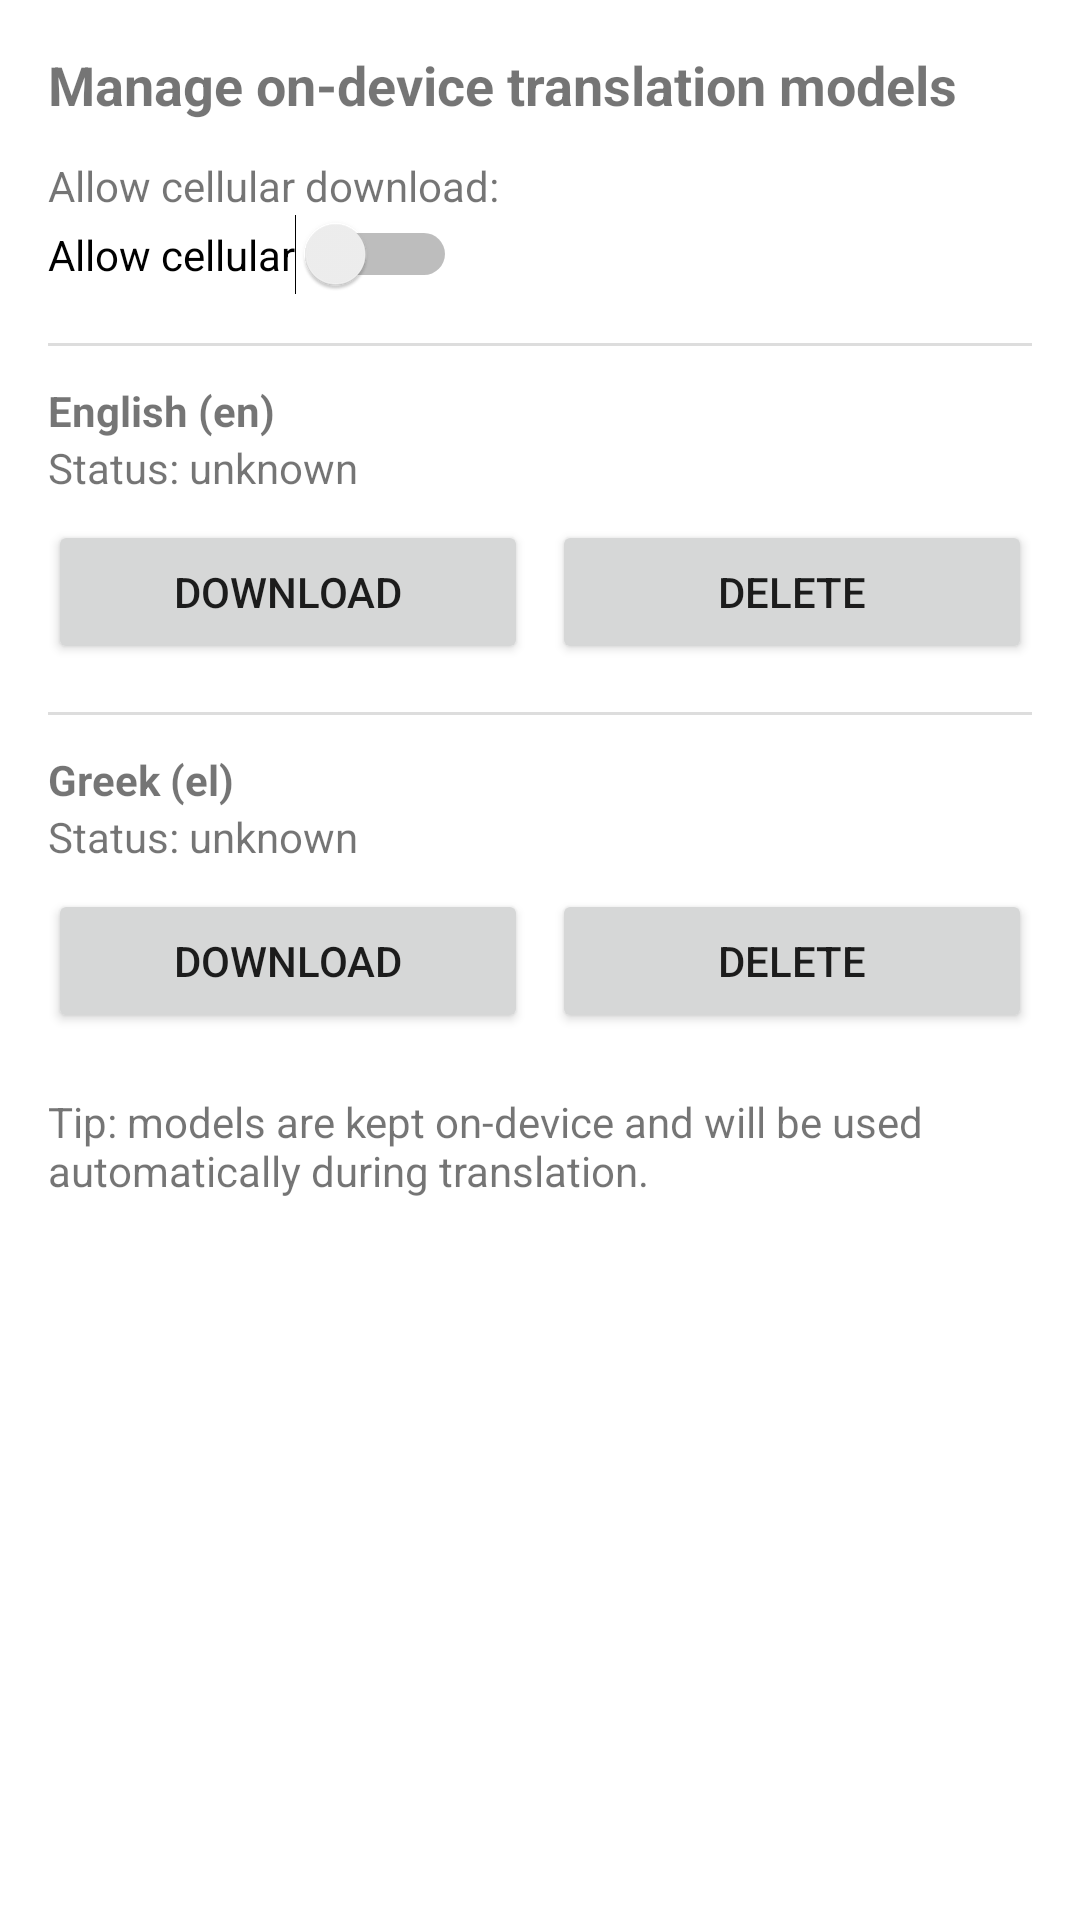

Here is an Android app screen rendered from its layout file. Give the layout XML and the strings, colors and styles it references.
<!-- AndroidManifest.xml: application theme Theme.SimpleTranslator -->
<!-- res/layout/activity_download_models.xml -->
<?xml version="1.0" encoding="utf-8"?>
<ScrollView xmlns:android="http://schemas.android.com/apk/res/android"
    android:layout_width="match_parent"
    android:layout_height="match_parent"
    android:padding="16dp">

    <LinearLayout
        android:layout_width="match_parent"
        android:layout_height="wrap_content"
        android:orientation="vertical">

        <TextView
            android:id="@+id/tvManageHeader"
            android:layout_width="wrap_content"
            android:layout_height="wrap_content"
            android:text="Manage on-device translation models"
            android:textSize="18sp"
            android:textStyle="bold"/>

        <TextView
            android:layout_width="wrap_content"
            android:layout_height="wrap_content"
            android:text="Allow cellular download:" 
            android:layout_marginTop="12dp" />

        <Switch
            android:id="@+id/switchAllowCellular"
            android:layout_width="wrap_content"
            android:layout_height="wrap_content"
            android:checked="false"
            android:text="Allow cellular" />

        <View android:layout_width="match_parent" android:layout_height="1dp" android:background="#DDD" android:layout_marginTop="16dp"/>
        <TextView android:id="@+id/tvEnglishLabel" android:layout_marginTop="12dp" android:text="English (en)" android:layout_width="wrap_content" android:layout_height="wrap_content" android:textStyle="bold"/>
        <TextView android:id="@+id/tvEnglishStatus" android:layout_width="wrap_content" android:layout_height="wrap_content" android:text="Status: unknown" />
        <ProgressBar android:id="@+id/progEnglish" style="?android:attr/progressBarStyleSmall" android:layout_width="wrap_content" android:layout_height="wrap_content" android:visibility="gone"/>
        <LinearLayout android:layout_width="match_parent" android:layout_height="wrap_content" android:orientation="horizontal" android:layout_marginTop="8dp">
            <Button android:id="@+id/btnDownloadEnglish" android:layout_width="0dp" android:layout_weight="1" android:layout_height="wrap_content" android:text="Download"/>
            <Button android:id="@+id/btnDeleteEnglish" android:layout_width="0dp" android:layout_weight="1" android:layout_height="wrap_content" android:text="Delete" android:layout_marginStart="8dp"/>
        </LinearLayout>

        <View android:layout_width="match_parent" android:layout_height="1dp" android:background="#DDD" android:layout_marginTop="16dp"/>
        <TextView android:id="@+id/tvGreekLabel" android:layout_marginTop="12dp" android:text="Greek (el)" android:layout_width="wrap_content" android:layout_height="wrap_content" android:textStyle="bold"/>
        <TextView android:id="@+id/tvGreekStatus" android:layout_width="wrap_content" android:layout_height="wrap_content" android:text="Status: unknown" />
        <ProgressBar android:id="@+id/progGreek" style="?android:attr/progressBarStyleSmall" android:layout_width="wrap_content" android:layout_height="wrap_content" android:visibility="gone"/>
        <LinearLayout android:layout_width="match_parent" android:layout_height="wrap_content" android:orientation="horizontal" android:layout_marginTop="8dp">
            <Button android:id="@+id/btnDownloadGreek" android:layout_width="0dp" android:layout_weight="1" android:layout_height="wrap_content" android:text="Download"/>
            <Button android:id="@+id/btnDeleteGreek" android:layout_width="0dp" android:layout_weight="1" android:layout_height="wrap_content" android:text="Delete" android:layout_marginStart="8dp"/>
        </LinearLayout>

        <TextView android:id="@+id/tvManageStatus" android:layout_width="match_parent" android:layout_height="wrap_content" android:layout_marginTop="20dp" android:text="Tip: models are kept on-device and will be used automatically during translation."/>

    </LinearLayout>
</ScrollView>
<!-- resources referenced by this layout -->
<resources>
  <style name="Theme.SimpleTranslator" parent="Theme.MaterialComponents.DayNight.NoActionBar">
          <item name="colorPrimary">#6C63FF</item>
          <item name="colorPrimaryVariant">#5A54E6</item>
          <item name="colorOnPrimary">#FFFFFF</item>
          <item name="android:statusBarColor">#6C63FF</item>
      </style>
</resources>
